Run: headless pygame with SDL's dummy video driver; simulated clock (each Clock.tick advances the game by its frame time, no real sleeping); random seed 0; keys injected as events and as key.get_pressed() state; no mouse input.
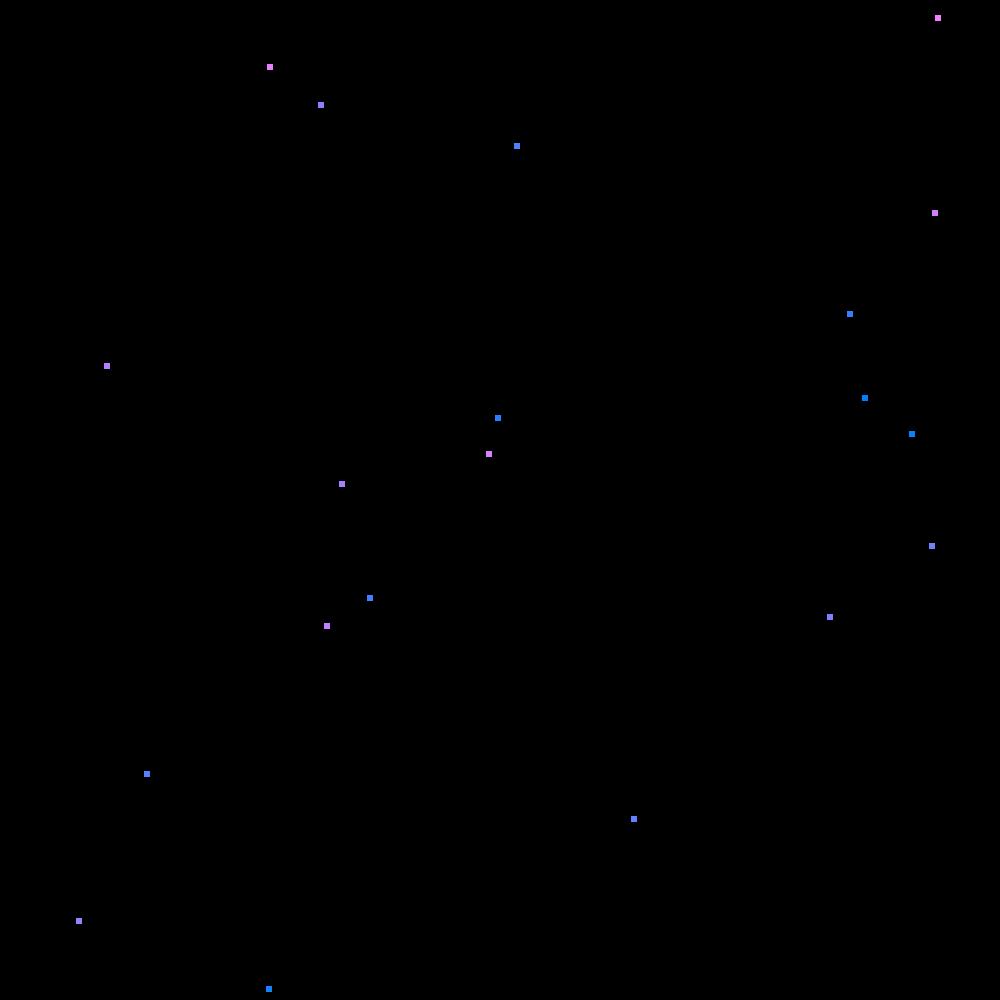
Frame 1 of 4 · flips 1–60 · no input
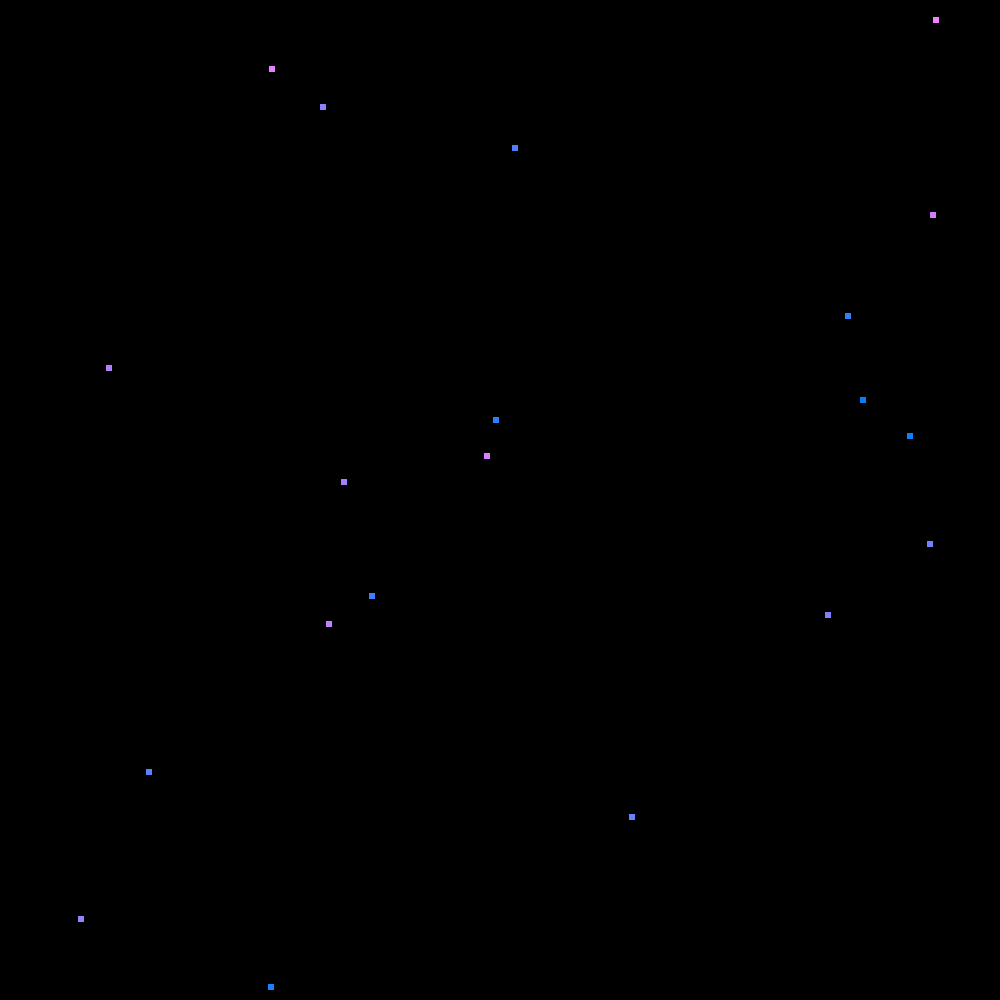
Frame 2 of 4 · flips 61–180 · tapped SPACE, RETURN · held RIGHT (→), D
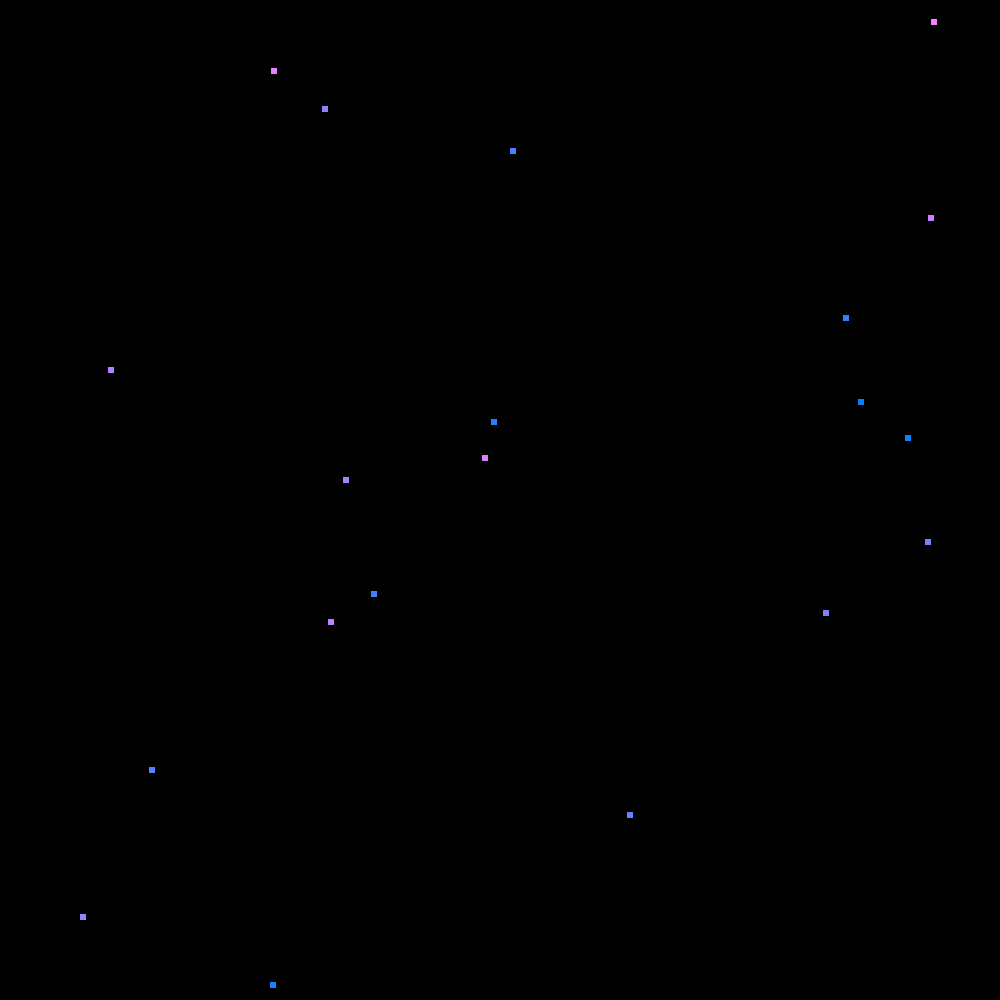
Frame 3 of 4 · flips 181–300 · held DOWN (↓), S
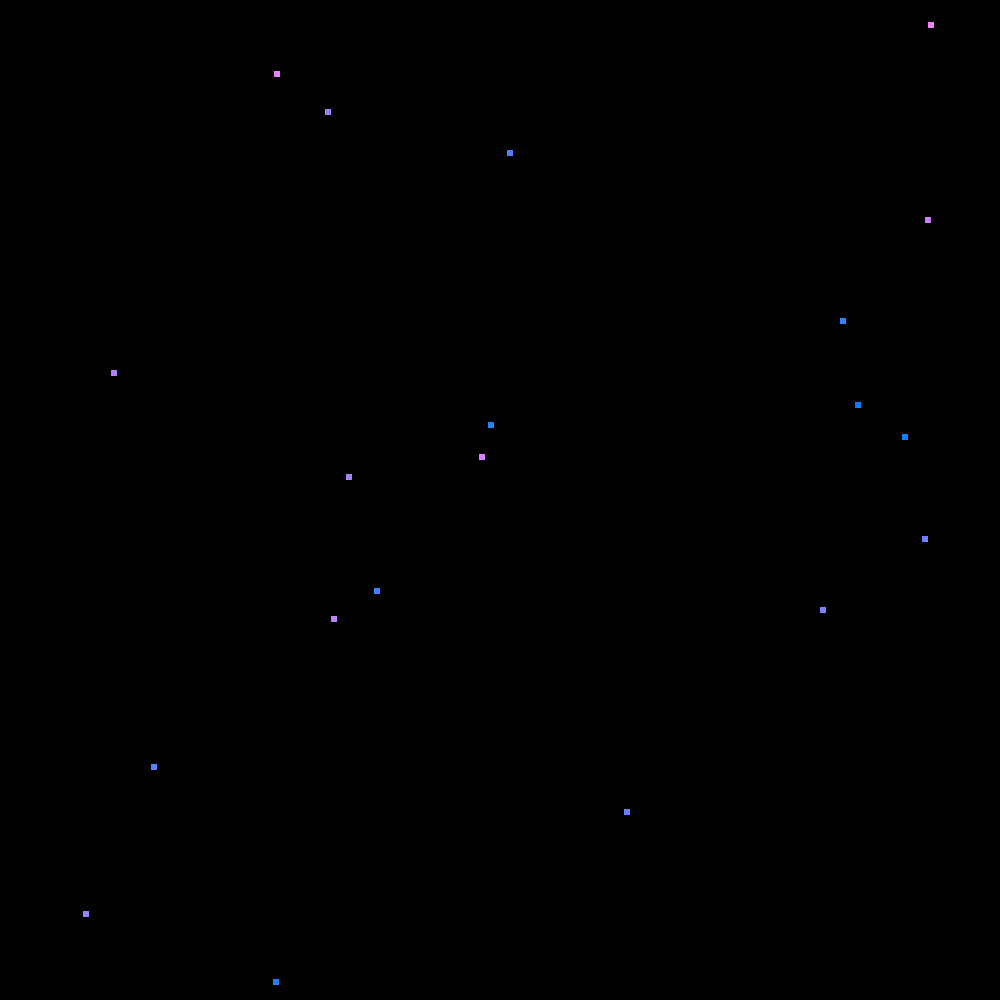
Frame 4 of 4 · flips 301–420 · held LEFT (←), A, UP (↑), W

The pygame program that drew these frames:

import pygame
import random
WINDOW_WIDTH = 1000
WINDOW_HEIGHT = 1000
pygame.init()
screen = pygame.display.set_mode((WINDOW_WIDTH, WINDOW_HEIGHT))
done = False
clock = pygame.time.Clock()
safe_distance = 10
max_safe_distance = 20
speed = .02
Flock = []

class Bird():

    def __init__(self):
        self.x = random.randint(0, 1000)
        self.y = random.randint(0, 1000)
        self.z = random.randint(-100, 100)
        self.xd = 0
        self.yd = 0
        self.zd = 0
        self.xz = 0
        self.yz = 0
        self.zz = 0
        
    def run(self):
        if not self.spread_out():
            self.move_together()
        if self.xd < 0:
            self.xz = -speed
        else:
            self.xz = speed
        if self.yd < 0:
            self.yz = -speed
        else:
            self.yz = speed
        if self.zd < 0:
            self.zz = -speed
        else:
            self.zz = speed
        try:
            self.xz = self.xz / (self.xd != 0 + self.yd != 0 + self.zd != 0)
            self.yz = self.yz / (self.xd != 0 + self.yd != 0 + self.zd != 0)
            self.zz = self.zz / (self.xd != 0 + self.yd != 0 + self.zd != 0)
        except:
            pass
        
        self.x += self.xz
        self.y += self.yz
##        self.z += self.zz
        if self.x <= 1:
            self.x = 1
        self.x = self.x % WINDOW_WIDTH
        self.y = self.y % WINDOW_HEIGHT
        self.xd = 0
        self.yd = 0
        self.zd = 0

    def spread_out(self):
        Hit = False
        for bird in Flock:
            if bird != self:
                x_dist = bird.x - self.x
                y_dist = bird.y - self.y
                z_dist = bird.z - self.z
                if safe_distance > abs(x_dist):
                    if safe_distance > abs(y_dist):
##                        if safe_distance > abs(z_dist):
                            if x_dist > safe_distance:
                                self.xd += speed
                            elif x_dist < -safe_distance:
                                self.xd += -speed
                            if y_dist > safe_distance:
                                self.yd += speed
                            elif y_dist < -safe_distance:
                                self.yd += -speed
                            if z_dist > safe_distance:
                                self.zd += -speed
                            elif z_dist < -safe_distance:
                                self.zd += speed
                            Hit = True
        return Hit
                

    def move_together(self):
        for bird in Flock:
            if bird != self:
                x_dist = bird.x - self.x
                y_dist = bird.y - self.y
                z_dist = bird.z - self.z
                if max_safe_distance < abs(x_dist):
                    if max_safe_distance < abs(y_dist):
##                        if max_safe_distance < abs(z_dist):
                            if x_dist > max_safe_distance:
                                self.xd += speed
                            elif x_dist < -max_safe_distance:
                                self.xd += -speed
                            if y_dist > max_safe_distance:
                                self.yd += speed
                            elif y_dist < -max_safe_distance:
                                self.yd += -speed
                            if z_dist > max_safe_distance:
                                self.zd += -speed
                            elif z_dist < -max_safe_distance:
                                self.zd += speed

NUMBER_OF_BIRDS = 20
for i in range(0, NUMBER_OF_BIRDS):
    Flock.append(Bird())

while not done:
        for event in pygame.event.get():
                if event.type == pygame.QUIT:
                        done = True
        for bird in Flock:
            bird.run()
        screen.fill((0, 0, 0))
        for x, bird in enumerate(Flock):
            pygame.draw.rect(screen, (256/NUMBER_OF_BIRDS * x, 128, 255), pygame.Rect(bird.x , bird.y, 6, 6))
        pygame.display.flip()
